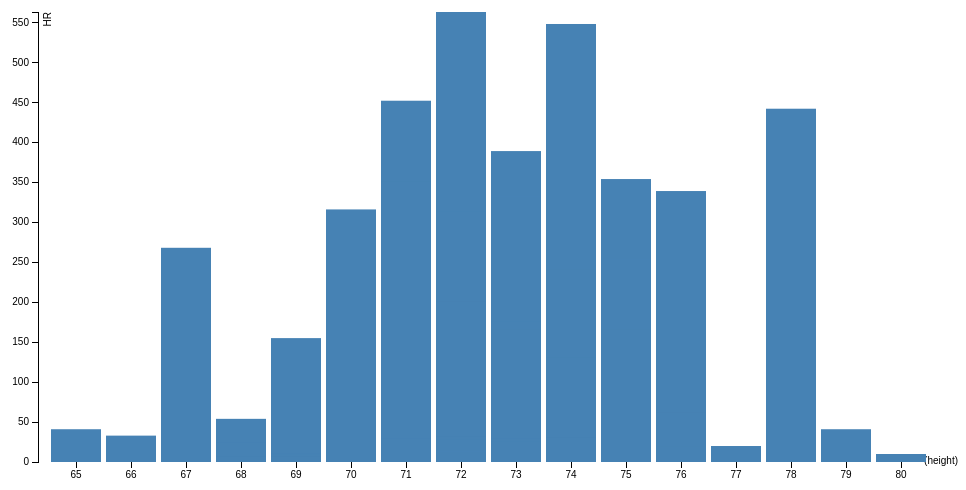
D3 v3 page, settled after 360 driven frames (6 s of simulated time); the page loaded 1 data file(s).


var margin = {top: 20, right: 20, bottom: 30, left: 40},
    width = 960 - margin.left - margin.right,
    height = 500 - margin.top - margin.bottom;
var x = d3.scale.ordinal()
    .rangeRoundBands([0, width], .1);
var y = d3.scale.linear()
    .range([height, 0]);
var xAxis = d3.svg.axis()
    .scale(x)
    .orient("bottom");
var yAxis = d3.svg.axis()
    .scale(y)
    .orient("left")
    //.ticks(10, "%");
var svg = d3.select("body").append("svg")
    .attr("width", width + margin.left + margin.right)
    .attr("height", height + margin.top + margin.bottom)
  .append("g")
    .attr("transform", "translate(" + margin.left + "," + margin.top + ")");
d3.csv("baseball_data.csv", type, function(error, data) {
      
      if (error) throw error;
      var barValue = function(d) { return d.height; };
      // sorting
      var sortedData = data.sort(function(a, b) {
        return d3.ascending(barValue(a), barValue(b)); 
      }); 
      x.domain(sortedData.map(function(d) { return d.height; }));
      y.domain([0, d3.max(sortedData, function(d) { return d.HR; })]);
      svg.append("g")
          .attr("class", "x axis")
          .attr("transform", "translate(0," + height + ")")
          .call(xAxis)
          .append("text")
          .attr("class", "label")
          .attr("x", width+20)
          .attr("y", 2)
          .style("text-anchor", "end")
          .text("(height)");
      svg.append("g")
          .attr("class", "y axis")
          .call(yAxis)
        .append("text")
          .attr("transform", "rotate(-90)")
          .attr("y", 6)
          .attr("dy", ".71em")
          .style("text-anchor", "end")
          .text("HR");
      svg.selectAll(".bar")
          .data(sortedData)
        .enter().append("rect")
          .attr("class", "bar")
          .attr("x", function(d) { return x(d.height); })
          .attr("width", x.rangeBand())
          .attr("y", function(d) { return y(d.HR); })
          .attr("height", function(d) { return height - y(d.HR); });
    });
function type(d) {
  d.HR = +d.HR;
  return d;
}


### data: baseball_data.csv, 44677 bytes — head not shown